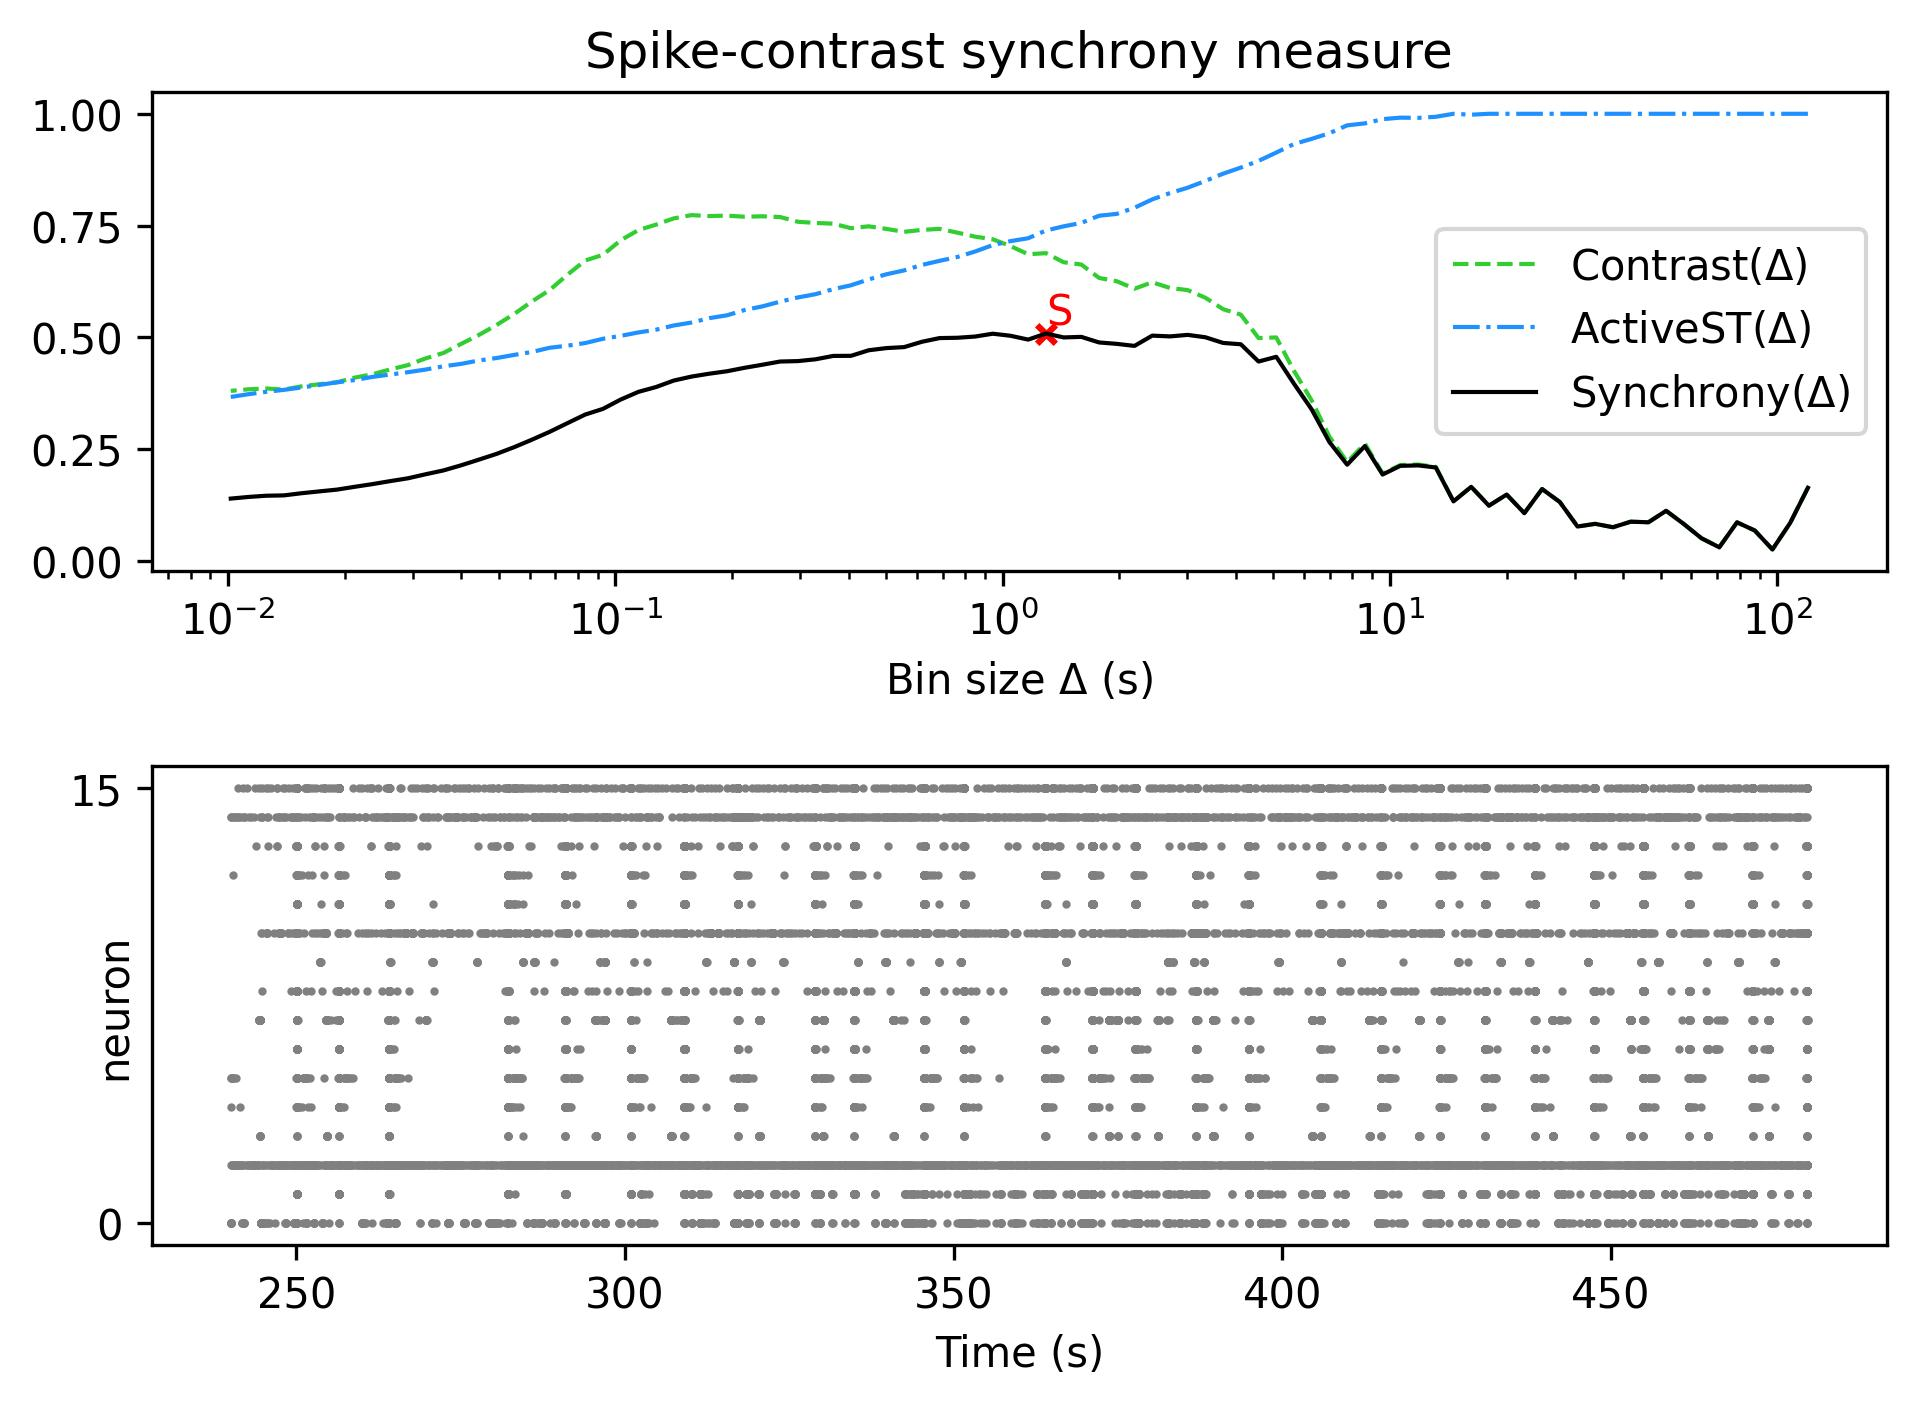

Source data for this figure (header and first rows):
, Spike-contrast (120.0 s), Spike-contrast (108.0 s), Spike-contrast (97.2 s), Spike-contrast (87.48 s), Spike-contrast (78.732 s), Spike-contrast (70.859 s), Spike-contrast (63.773 s), Spike-contrast (57.396 s), Spike-contrast (51.656 s), Spike-contrast (46.49 s), Spike-contrast (41.841 s), Spike-contrast (37.657 s), Spike-contrast (33.892 s), Spike-contrast (30.502 s), Spike-contrast (27.452 s), Spike-contrast (24.707 s), Spike-contrast (22.236 s), Spike-contrast (20.013 s), Spike-contrast (18.011 s), Spike-contrast (16.21 s), Spike-contrast (14.589 s), Spike-contrast (13.13 s), Spike-contrast (11.817 s)
0, 0.1637, 0.08512, 0.02573, 0.06823, 0.08644, 0.03059, 0.05071, 0.08265, 0.1122, 0.08654, 0.08789, 0.07544, 0.08305, 0.07706, 0.1319, 0.1609, 0.107, 0.1485, 0.1237, 0.1658, 0.1333, 0.2092, 0.2138
